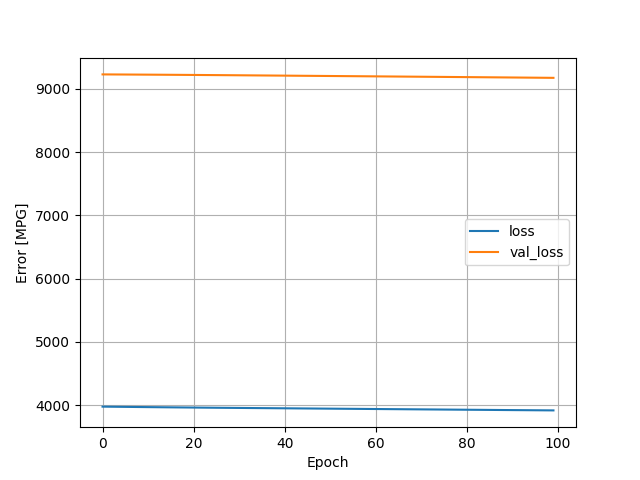

The file beside this chart, header and first rows:
, loss, val_loss, epoch
0, 3976, 9230, 0
1, 3976, 9230, 1
2, 3975, 9230, 2
3, 3974, 9229, 3
4, 3973, 9229, 4
5, 3973, 9229, 5
6, 3972, 9228, 6
7, 3971, 9228, 7
8, 3970, 9227, 8
9, 3970, 9227, 9
10, 3969, 9226, 10
11, 3968, 9226, 11
12, 3967, 9226, 12
13, 3967, 9225, 13
14, 3966, 9225, 14
15, 3965, 9224, 15
16, 3965, 9224, 16
17, 3964, 9223, 17
18, 3963, 9223, 18
19, 3963, 9222, 19
20, 3962, 9222, 20
21, 3961, 9221, 21
22, 3961, 9221, 22
23, 3960, 9220, 23
24, 3959, 9220, 24
25, 3959, 9219, 25
26, 3958, 9219, 26
27, 3957, 9218, 27
28, 3957, 9218, 28
29, 3956, 9217, 29
30, 3956, 9217, 30
31, 3955, 9216, 31
32, 3955, 9215, 32
33, 3954, 9215, 33
34, 3953, 9214, 34
35, 3953, 9214, 35
36, 3952, 9213, 36
37, 3952, 9213, 37
38, 3951, 9212, 38
39, 3951, 9211, 39
40, 3950, 9211, 40
41, 3949, 9210, 41
42, 3949, 9210, 42
43, 3948, 9209, 43
44, 3948, 9209, 44
45, 3947, 9208, 45
46, 3947, 9207, 46
47, 3946, 9207, 47
48, 3945, 9206, 48
49, 3945, 9206, 49
50, 3944, 9205, 50
51, 3944, 9205, 51
52, 3943, 9204, 52
53, 3943, 9203, 53
54, 3942, 9203, 54
55, 3942, 9202, 55
56, 3941, 9202, 56
57, 3940, 9201, 57
58, 3940, 9201, 58
59, 3939, 9200, 59
... 40 more rows
